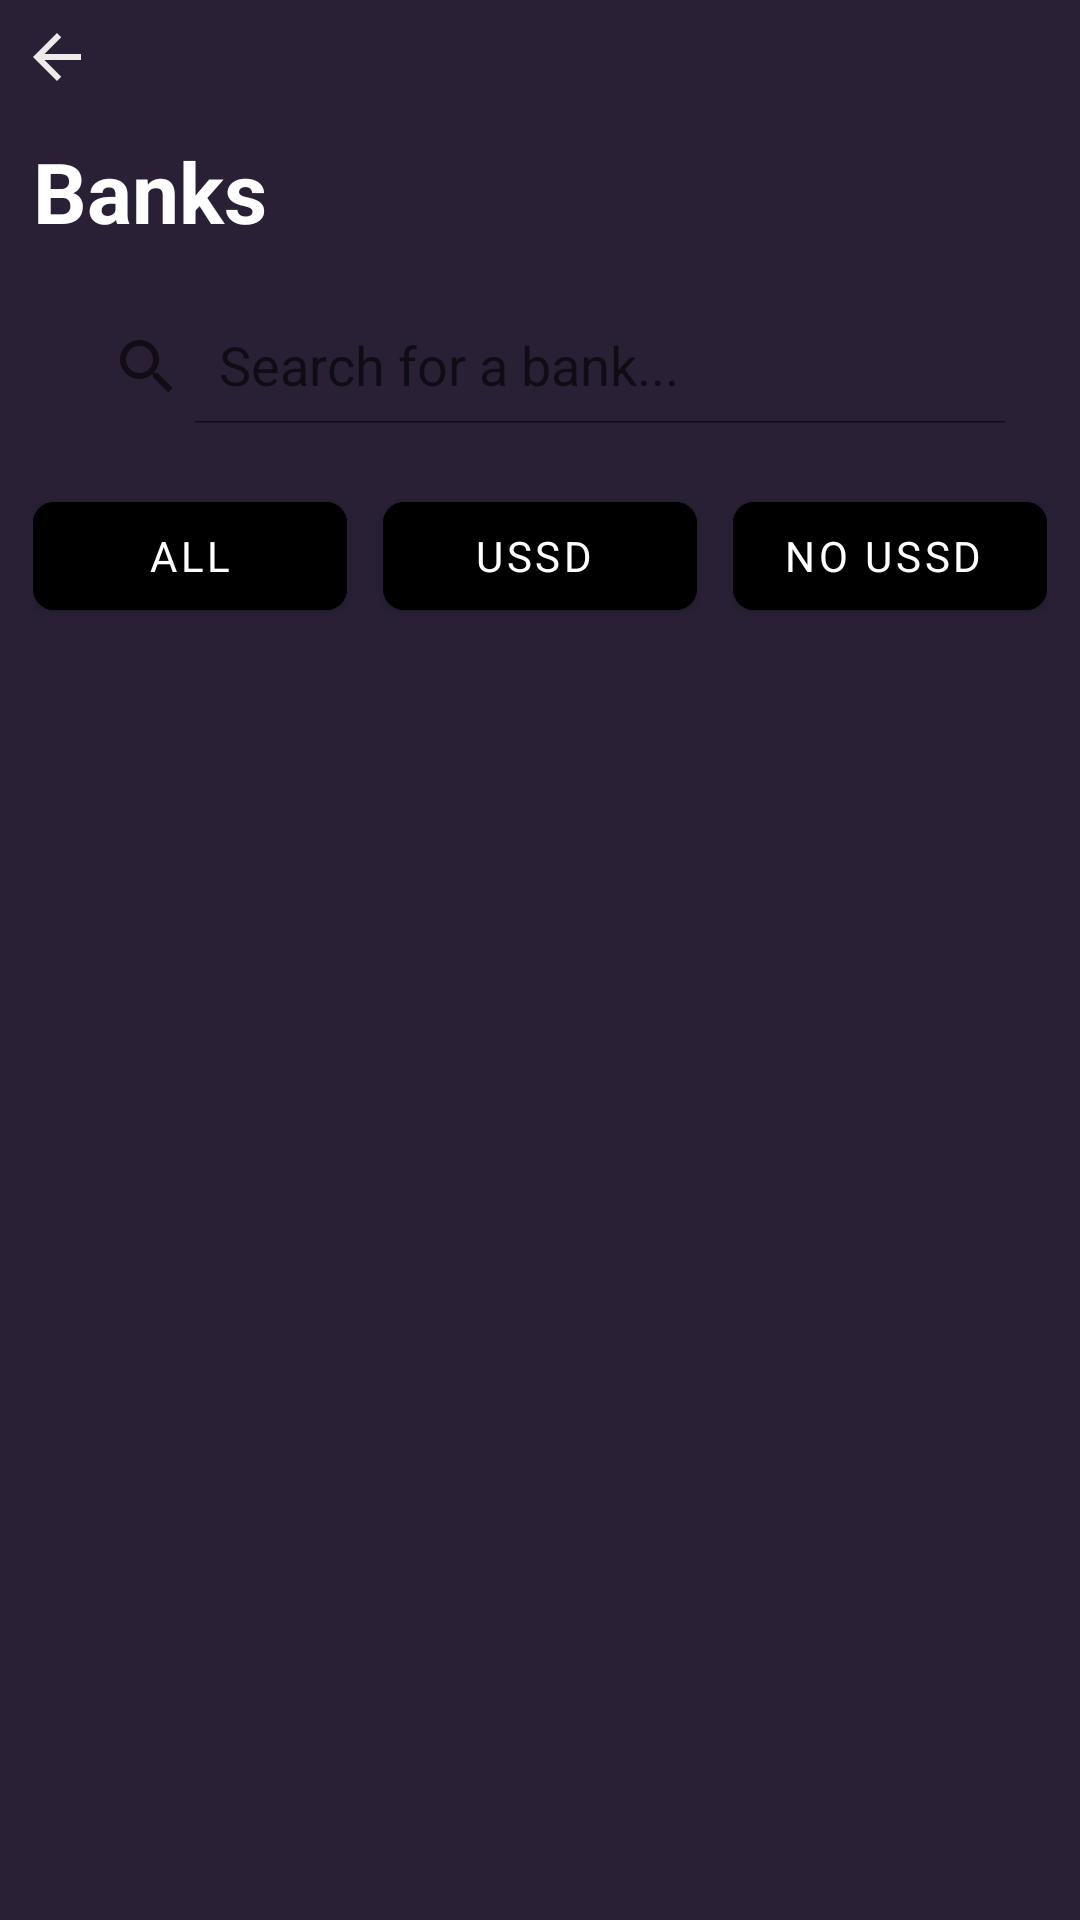

Android layout source for this screen:
<!-- AndroidManifest.xml: application theme Theme.NigerianBanks -->
<!-- res/layout/activity_noussdactivity.xml -->
<?xml version="1.0" encoding="utf-8"?>
<RelativeLayout xmlns:android="http://schemas.android.com/apk/res/android"
    xmlns:app="http://schemas.android.com/apk/res-auto"
    xmlns:tools="http://schemas.android.com/tools"
    android:layout_width="match_parent"
    android:layout_height="match_parent"
    android:background="#292036"
    tools:context=".MainActivity">
    <ImageView
        android:layout_width="wrap_content"
        android:layout_height="wrap_content"
        android:id="@+id/back"
        android:src="@drawable/baseline_arrow_back_24"
        android:layout_marginStart="4dp"
        android:layout_marginTop="4dp"
        android:padding="3dp"/>
    <TextView
        android:layout_width="wrap_content"
        android:layout_height="wrap_content"
        android:textSize="28dp"
        android:layout_marginTop="7dp"
        android:padding="4dp"
        android:layout_marginLeft="7dp"
        android:layout_below="@id/back"
        android:textColor="@color/white"
        android:id="@+id/banks"
        android:text="Banks"
        android:textStyle="bold"/>
    <androidx.appcompat.widget.SearchView
        android:layout_width="match_parent"
        android:layout_height="wrap_content"
        app:iconifiedByDefault="false"
        android:layout_marginStart="12dp"
        android:layout_marginTop="12dp"
        android:textColorHint="@color/teal_200"
        android:layout_marginEnd="12dp"
        android:layout_centerHorizontal="true"
        app:queryHint="Search for a bank..."
        android:background="@drawable/searchview"
        android:layout_below="@id/banks"
        android:padding="5dp"

        android:id="@+id/searchView"/>
    <LinearLayout
        android:layout_width="match_parent"
        android:layout_height="wrap_content"
        android:layout_below="@id/searchView"
        android:layout_marginTop="15dp"
        android:layout_marginStart="11dp"
        android:layout_marginEnd="11dp"
        android:id="@+id/linny"
        android:orientation="horizontal">
        <com.google.android.material.button.MaterialButton
            android:layout_width="0dp"
            android:layout_weight="1"
            android:layout_height="wrap_content"
            app:cornerRadius="7dp"
            android:backgroundTint="#000000"
            android:text="All"
            android:textColor="@color/white"
            android:fontFamily="sans-serif"
            android:textStyle="normal"
            android:id="@+id/all"/>
        <com.google.android.material.button.MaterialButton
            android:layout_width="0dp"
            android:layout_height="wrap_content"
            android:layout_weight="1"
            app:cornerRadius="7dp"
            android:backgroundTint="#000000"
            android:text="USSD "
            android:layout_marginLeft="12dp"
            android:textColor="@color/white"
            android:fontFamily="sans-serif"
            android:textStyle="normal"
            android:id="@+id/ussd"/>
        <com.google.android.material.button.MaterialButton
            android:layout_width="0dp"
            android:layout_height="wrap_content"
            android:layout_weight="1"
            app:cornerRadius="7dp"
            android:backgroundTint="#000000"
            android:text="No USSD "
            android:layout_marginLeft="12dp"
            android:textColor="@color/white"
            android:fontFamily="sans-serif"
            android:textStyle="normal"
            android:id="@+id/noussd"/>

    </LinearLayout>
    <androidx.recyclerview.widget.RecyclerView
        android:layout_width="match_parent"
        android:layout_height="wrap_content"
        android:layout_below="@id/linny"
        android:layout_marginStart="12dp"
        android:padding="3dp"
        android:id="@+id/recyclerview1"/>

</RelativeLayout>
<!-- resources referenced by this layout -->
<resources>
  <!-- drawable baseline_arrow_back_24 (drawable) -->
  <vector android:height="24dp" android:tint="#EEEAEA"
      android:viewportHeight="24" android:viewportWidth="24"
      android:width="24dp" xmlns:android="http://schemas.android.com/apk/res/android">
      <path android:fillColor="@android:color/white" android:pathData="M20,11H7.83l5.59,-5.59L12,4l-8,8 8,8 1.41,-1.41L7.83,13H20v-2z"/>
  </vector>
  <style name="Theme.NigerianBanks" parent="Theme.MaterialComponents.DayNight.NoActionBar">
          
          <item name="colorPrimary">@color/purple_500</item>
          <item name="colorPrimaryVariant">@color/purple_700</item>
          <item name="colorOnPrimary">@color/white</item>
          
          <item name="colorSecondary">@color/teal_200</item>
          <item name="colorSecondaryVariant">@color/teal_700</item>
          <item name="colorOnSecondary">@color/black</item>
          
          <item name="android:statusBarColor">?attr/colorPrimaryVariant</item>
          
          <item name="android:windowAnimationStyle">@style/ActivityAnim</item>
      </style>
  <style name="ActivityAnim" parent="@android:style/Animation.Activity">
          <item name="android:activityOpenEnterAnimation">@anim/slide_in</item>
          <item name="android:activityCloseEnterAnimation">@anim/slide_in</item>
          <item name="android:activityOpenExitAnimation">@anim/slide_out</item>
          <item name="android:activityCloseExitAnimation">@anim/slide_out</item>
  
      </style>
  <!-- not gathered from this repository: default colours our renderer supplied (Android Studio template values) -->
  <color name="purple_500">#FF6200EE</color>
  <color name="purple_700">#FF3700B3</color>
  <color name="teal_200">#FF03DAC5</color>
  <color name="teal_700">#FF018786</color>
  <color name="black">#FF000000</color>
  <color name="white">#FFFFFFFF</color>
</resources>
